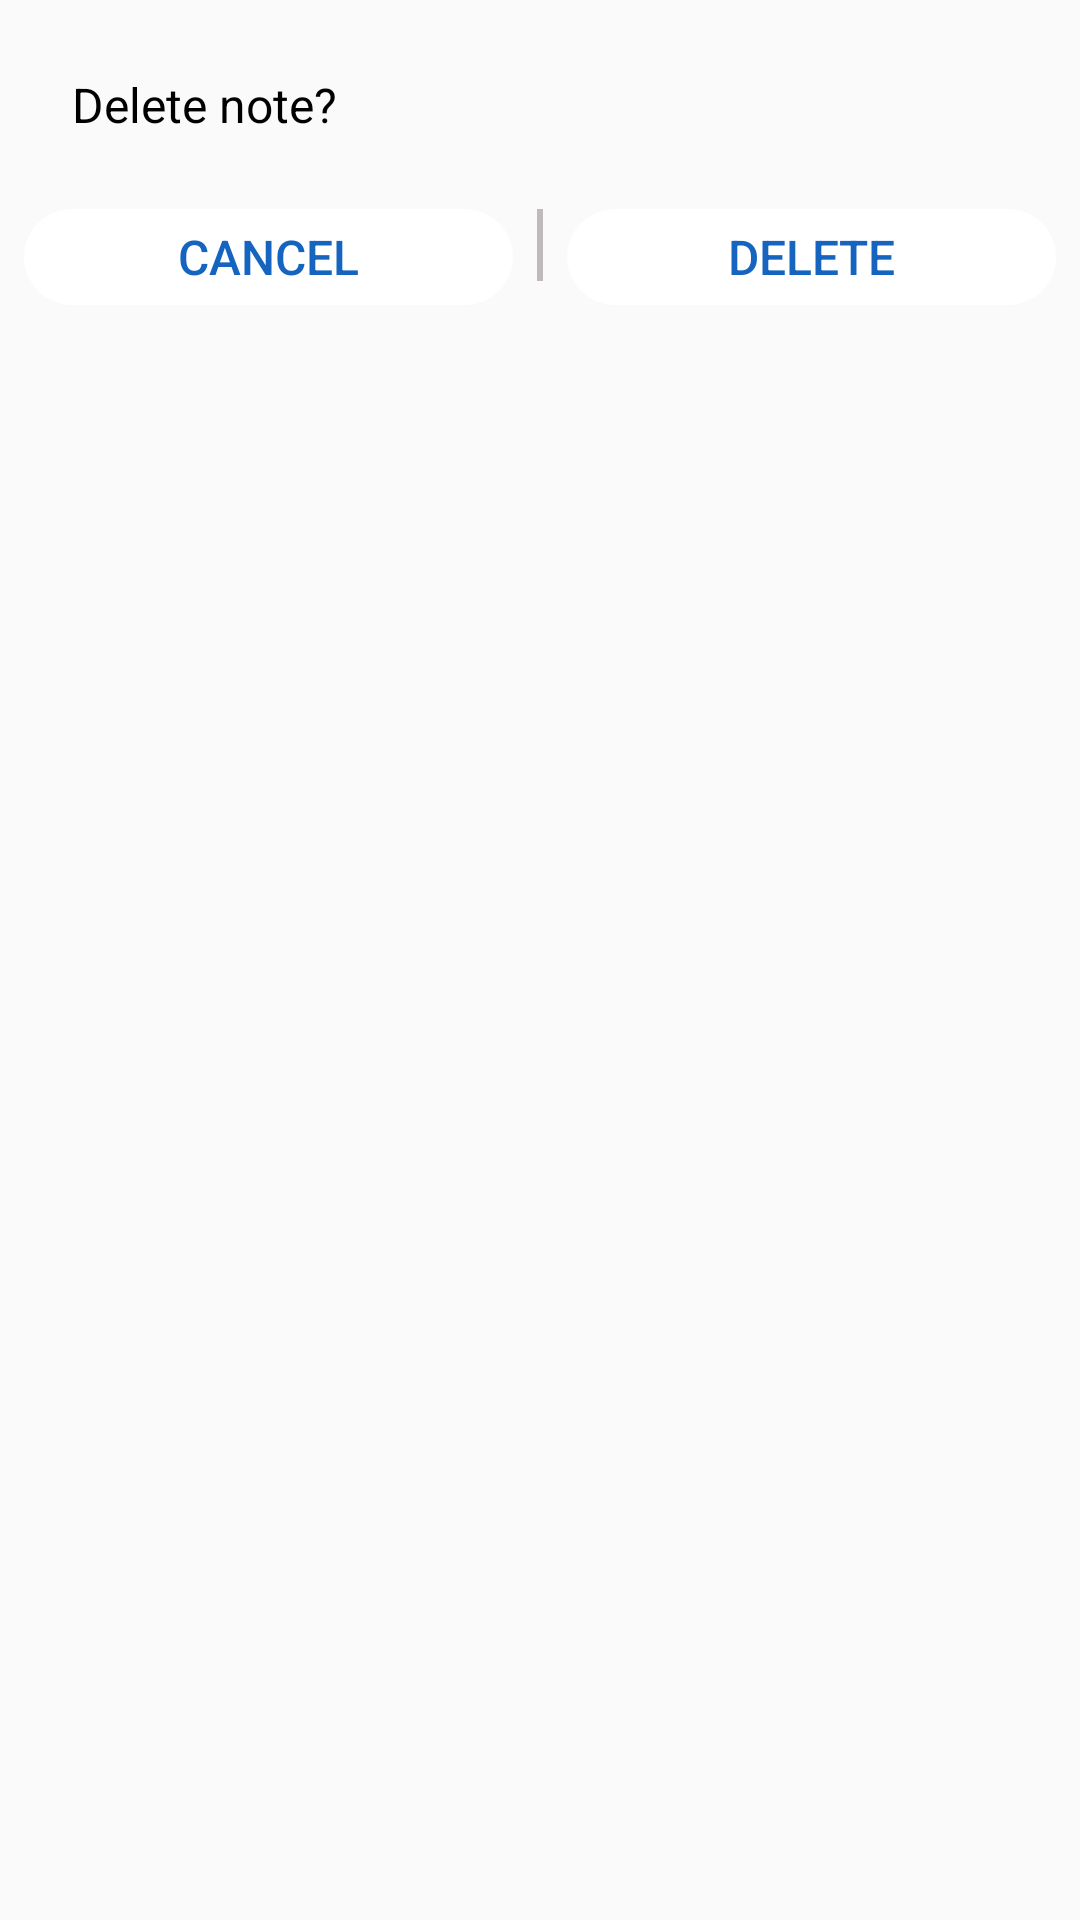

Layout XML and referenced resources for this Android screen:
<!-- AndroidManifest.xml: application theme AppTheme -->
<!-- res/layout/delete_dialog.xml -->
<?xml version="1.0" encoding="utf-8"?>
<RelativeLayout xmlns:android="http://schemas.android.com/apk/res/android"
    android:layout_width="match_parent"
    android:layout_height="match_parent"
    android:paddingBottom="12dp">

    <TextView
        android:id="@+id/delete_text_view_delete_dialog"
        android:layout_width="match_parent"
        android:layout_height="wrap_content"
        android:paddingStart="24dp"
        android:paddingLeft="24dp"
        android:paddingTop="24dp"
        android:paddingEnd="0dp"
        android:paddingRight="0dp"
        android:text="@string/string_delete_note"
        android:textColor="@color/black"
        android:textSize="16sp" />

    <LinearLayout
        android:layout_width="match_parent"
        android:layout_height="wrap_content"
        android:layout_below="@id/delete_text_view_delete_dialog"
        android:layout_marginTop="16dp"
        android:orientation="horizontal">

        <Button
            android:id="@+id/cancel_button_delete_dialog"
            style="?android:attr/buttonBarButtonStyle"
            android:layout_width="0dp"
            android:layout_height="32dp"
            android:layout_marginLeft="8dp"
            android:layout_marginTop="8dp"
            android:layout_marginRight="8dp"
            android:layout_weight="1"
            android:background="@drawable/button_selector"
            android:fontFamily="sans-serif-medium"
            android:text="@string/string_cancel"
            android:textColor="@color/dark_blue"
            android:textSize="16sp" />

        <View
            android:layout_width="2dp"
            android:layout_height="24dp"
            android:layout_gravity="center"
            android:background="@color/grey" />

        <Button
            android:id="@+id/delete_button_delete_dialog"
            style="?android:attr/buttonBarButtonStyle"
            android:layout_width="0dp"
            android:layout_height="32dp"
            android:layout_marginLeft="8dp"
            android:layout_marginTop="8dp"
            android:layout_marginRight="8dp"
            android:layout_weight="1"
            android:background="@drawable/button_selector"
            android:fontFamily="sans-serif-medium"
            android:text="@string/string_delete"
            android:textColor="@color/dark_blue"
            android:textSize="16sp" />
    </LinearLayout>

</RelativeLayout>
<!-- resources referenced by this layout -->
<resources>
  <color name="black">#000000</color>
  <color name="dark_blue">#1565C0</color>
  <color name="grey">#BFBABA</color>
  <!-- drawable button_selector (drawable) -->
  <selector xmlns:android="http://schemas.android.com/apk/res/android">
  
      <item android:drawable="@drawable/button_background" android:state_pressed="true"/>
  
      <item android:drawable="@drawable/rounded_background" android:state_focused="true"/>
  
      <item android:drawable="@drawable/rounded_background"/>
  </selector>
  <string name="string_cancel">Cancel</string>
  <string name="string_delete">Delete</string>
  <string name="string_delete_note">Delete note?</string>
  <style name="AppTheme" parent="Theme.AppCompat.Light.NoActionBar">
          
          <item name="colorPrimary">#1565C0</item>
          <item name="colorPrimaryDark">#1565C0</item>
          <item name="colorAccent">@color/black</item>
          <item name="colorControlNormal">@color/black</item>
      </style>
  <!-- drawable button_background (drawable) -->
  <?xml version="1.0" encoding="utf-8"?>
  <layer-list xmlns:android="http://schemas.android.com/apk/res/android">
      <item>
          <shape android:shape="rectangle">
              <corners android:radius="28dp" />
              <gradient
                  android:angle="270"
                  android:endColor="#E6E6E6"
                  android:startColor="#DCDCDC"
                  android:type="linear" />
          </shape>
      </item>
  
  </layer-list>
  <!-- drawable rounded_background (drawable) -->
  <shape xmlns:android="http://schemas.android.com/apk/res/android"
      android:shape="rectangle">
      <solid android:color="@color/white" />
      <corners android:radius="28dp" />
  </shape>
  <color name="white">#FFFFFF</color>
</resources>
